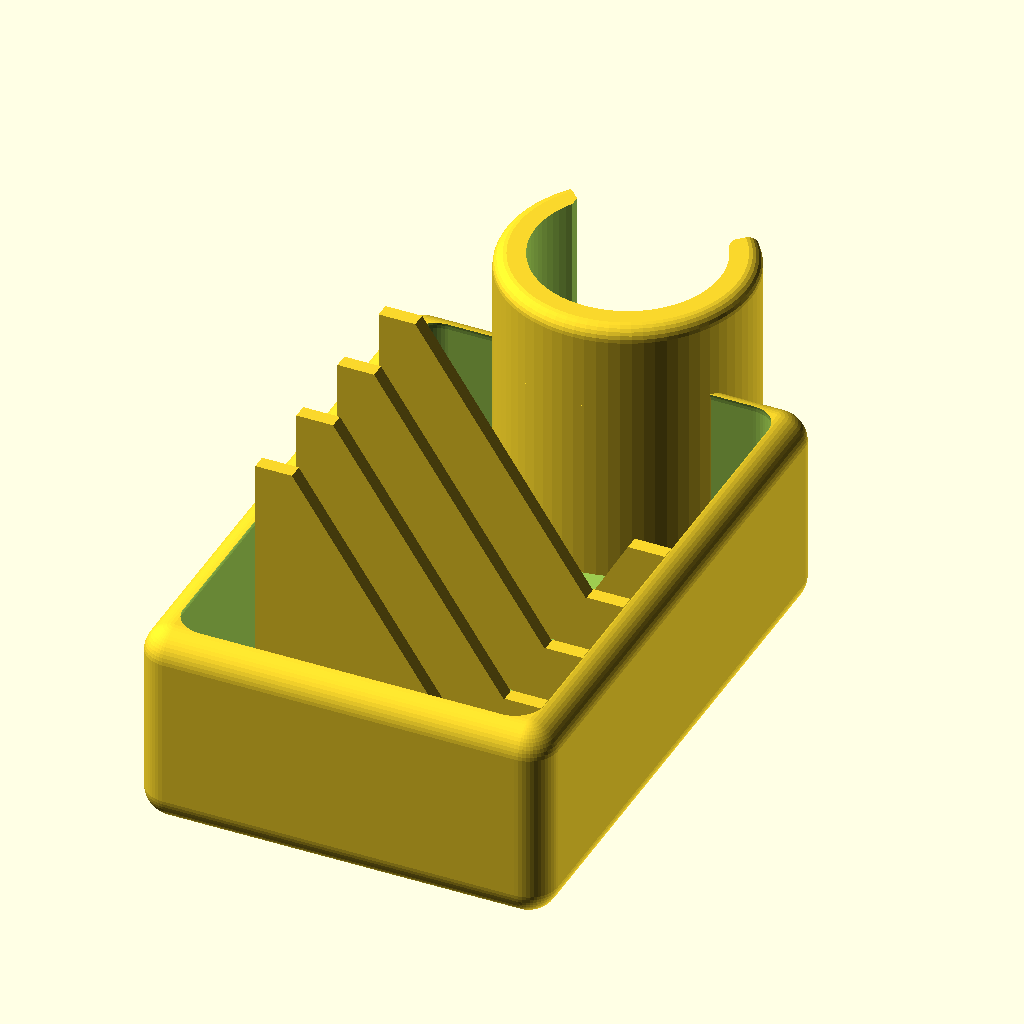
Cell 1 — every parameter at its default value.
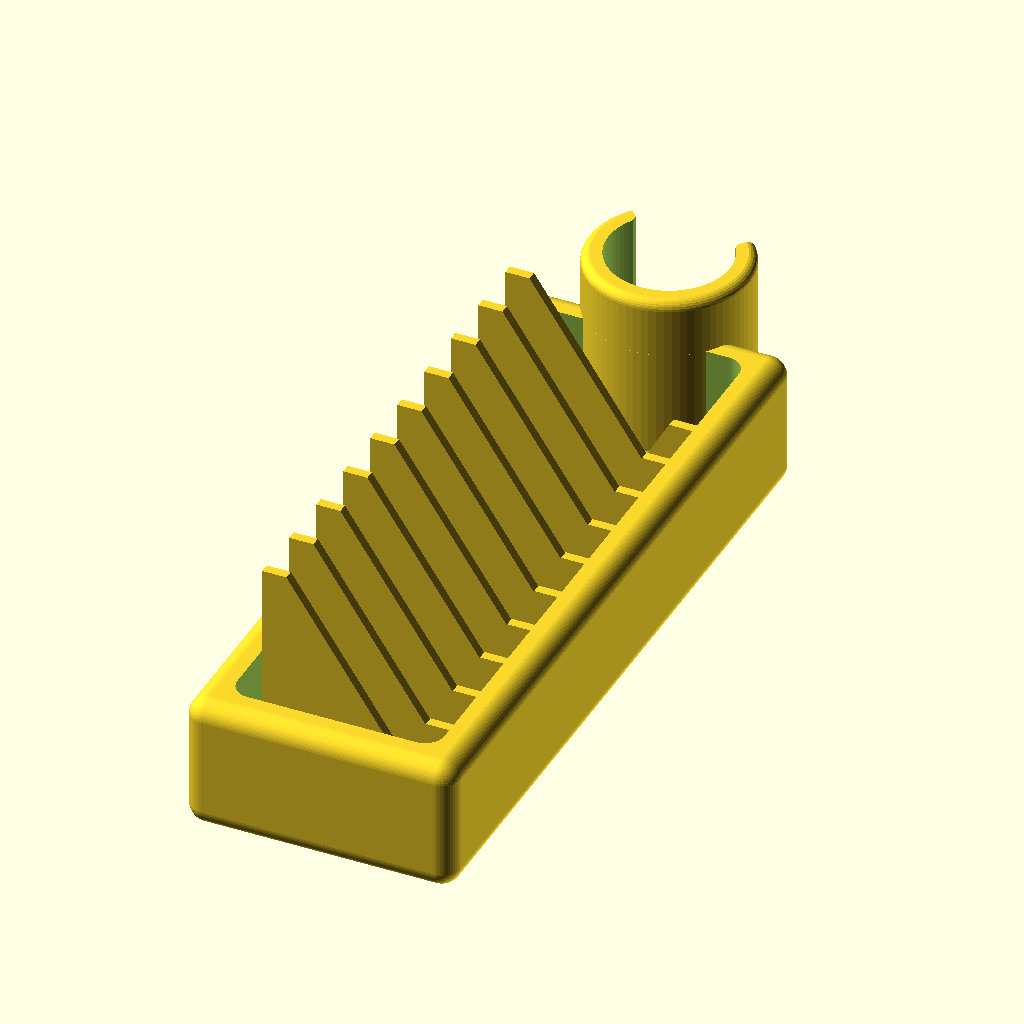
Cell 2: the same model with width = 144.
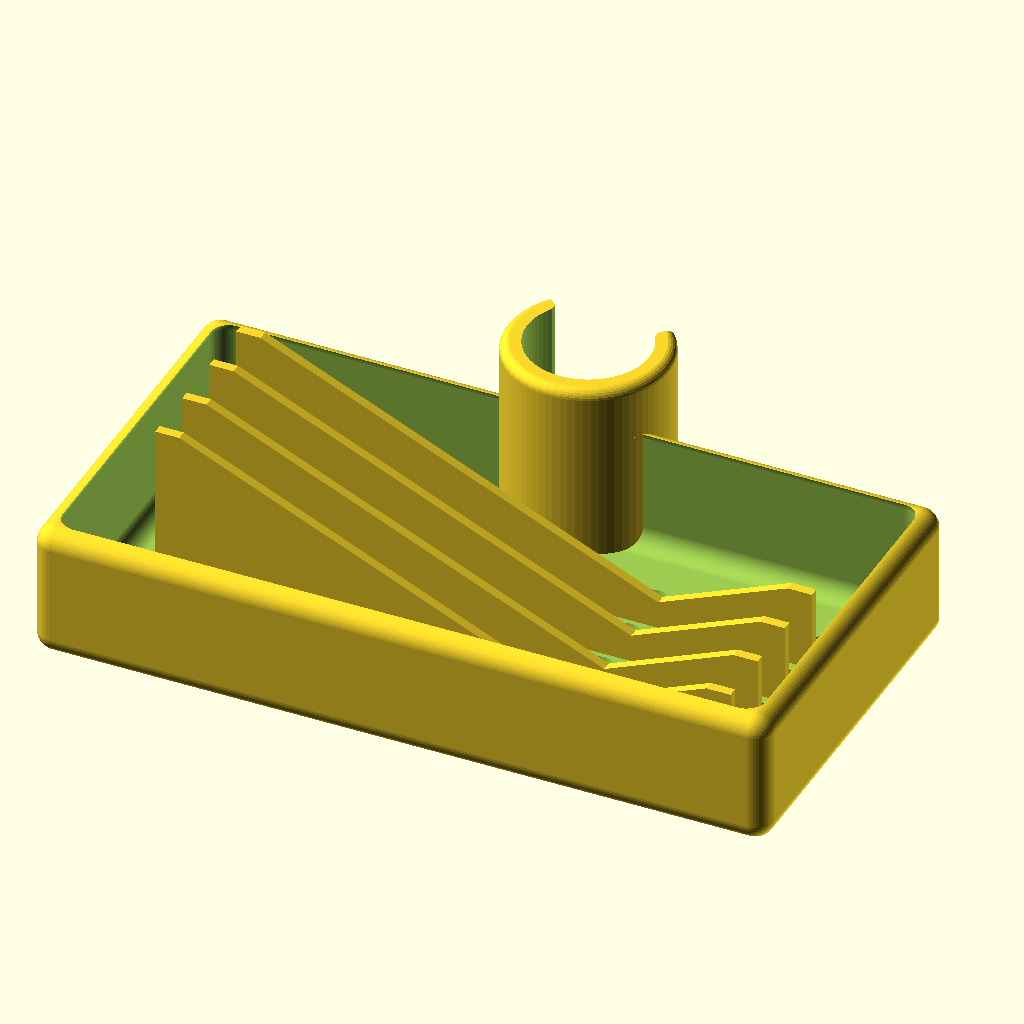
Cell 3: depth = 144 (everything else at default).
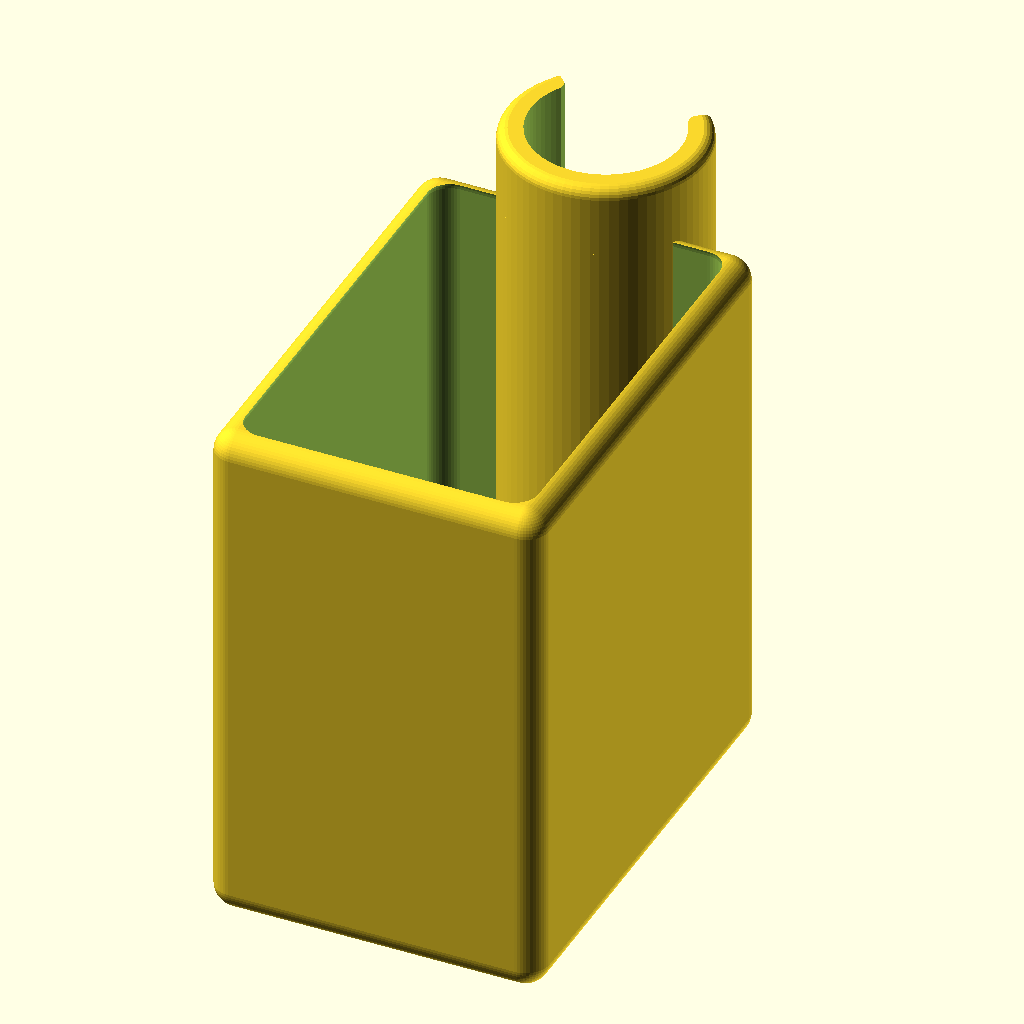
Cell 4 — height set to 80, the other parameters unchanged.
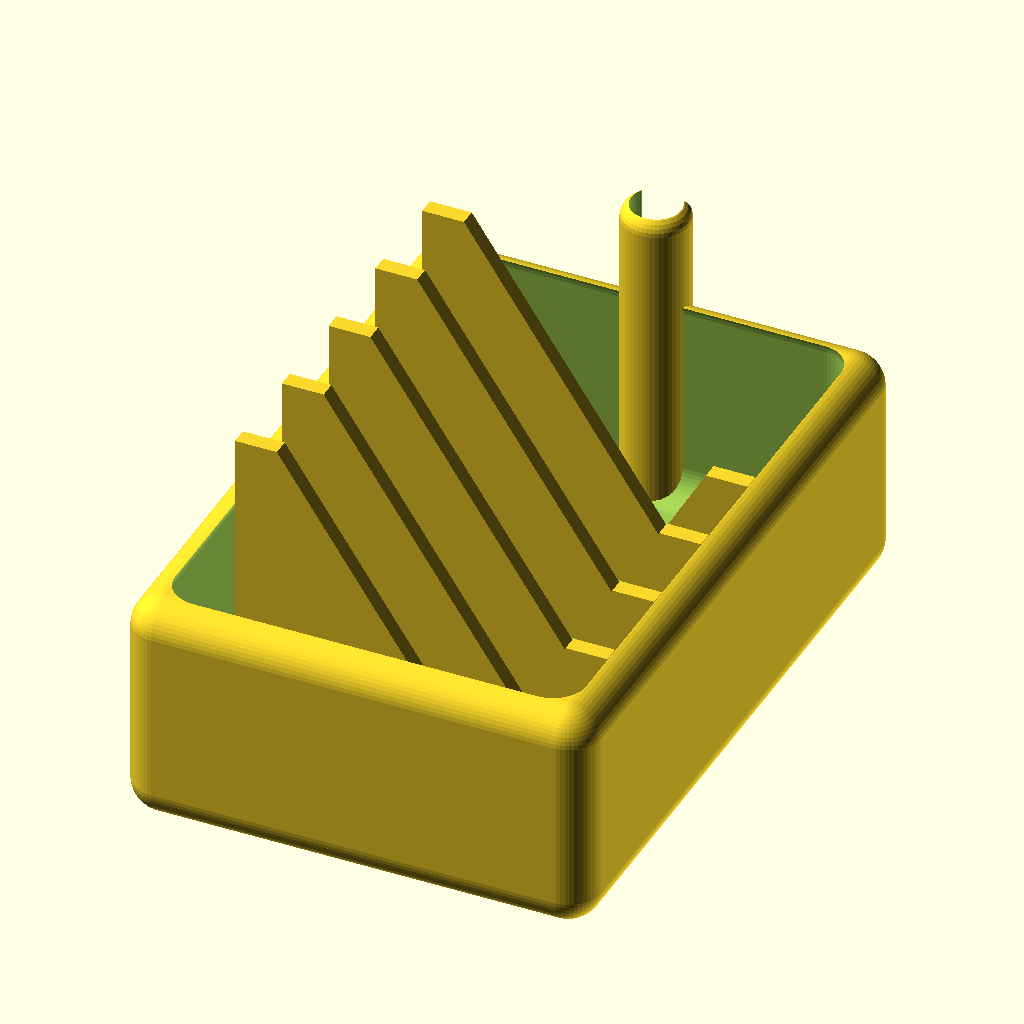
Cell 5: the same model with d = 6.
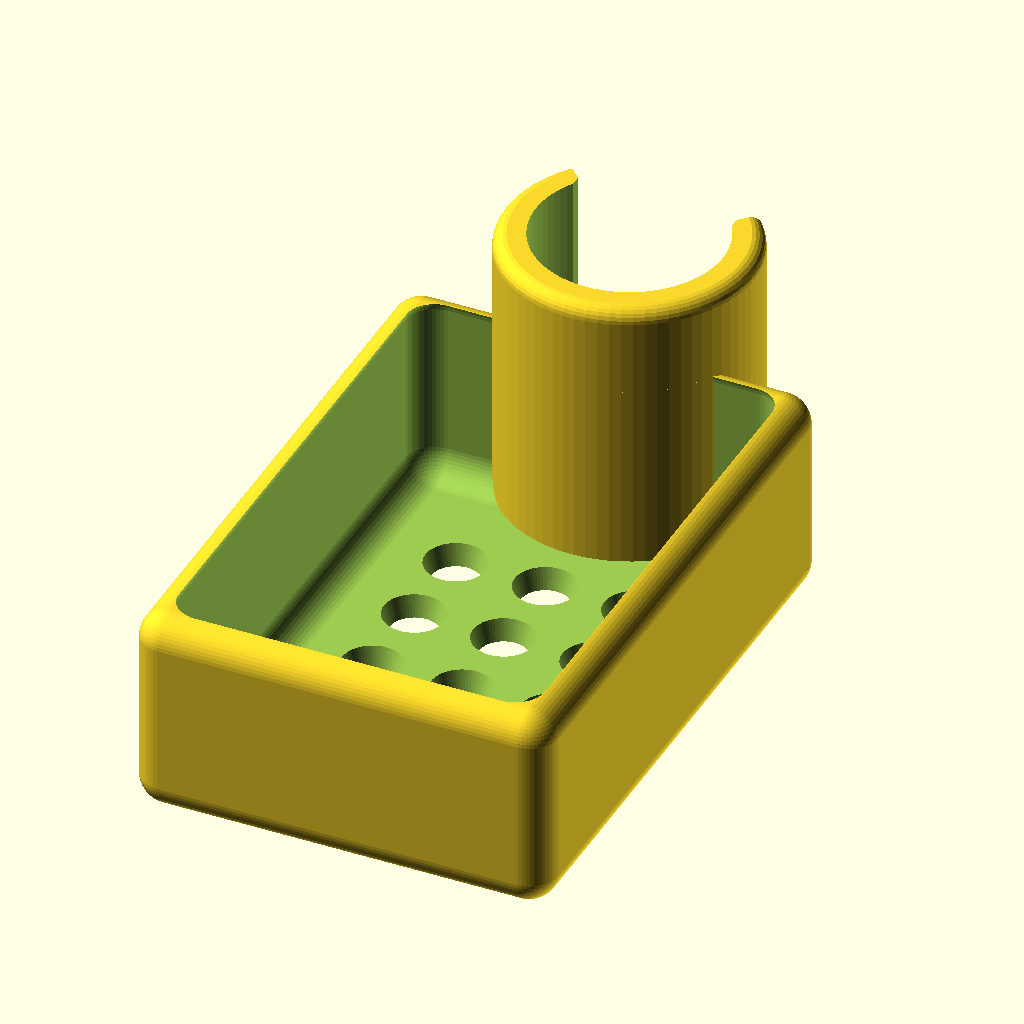
Cell 6: the same model with vents = 0.
The same orthographic view direction (rotation 55°, 0°, 25°; colour scheme Cornfield) for every cell, with the view re-fitted per cell, so scale and position can differ between cells.
Source of the model, inputs/thingiverse/files/thing-2511442/files/CustomTray-Fixed.scad:
// preview[view:north east, tilt:top]
//include <MCAD/boxes.scad>  // Include Boxes library to get easy rounded boxes

// Width of box
width = 72; // [24:12:144]

// Depth of box
depth = 48; // [24:12:144]

// Height of box
height = 20; // [8:80]

// Do you want ventilation fins? (your soap will last longer)
vents = 1; // [1:Yes,0:No]

// Do you want holes?
holes = 1; // [1:Yes,0:No]

// Do you want a tube mount?
mount = 1; // [1:Yes,0:No]

// Diameter of tube to mount this on
d = 25.1; // [6:0.1:40]

/* [Hidden] */

h = height+20;
r = d/2;
f = d/7;
t = d/6;
os = t;
a = 44;
detail = 40;

$fs = 0.5;
$fa = 5.1;
// Difference will construct a main shape and subtract cut outs
difference() {
    
  //***********
  // Main Shape
  //***********
    
  union() {    
    
    // Main mount cylinder solid
    if (mount == 1) {
      translate([0,0,h/2]) {
        rcylinder(r+t,r+t,h,2,true);
      } // End translate
    } // End if mount
    
    // Soap cup
    difference() {      
      
      // Soap cup solid  
      translate([0,-width/2-t-os,height/2]) {
        roundedBox([depth, width, height], 4, false);
      }
      
      // Soap cup cut out
      translate([0,-width/2-t-os,(height/2)+width/25]) {
        roundedBox([depth-width/11, width-width/11, height], 4, false);
      }
      
     
      // Holes in the soap cup
      if (holes == 1) {
        for (spaceD =[-depth/2+12:12:depth/2-3]) {
          for (spaceW =[r+10:12:width-1]) {
            translate([spaceD,-spaceW+2.5-os,-1]) {
              cylinder(width/10, 3, 5, false);
            } // End translate
          } // End for spaceW
        } // End for spaceD
      } // End if holes
        
    } // End difference soap cup
   
    // Ventilation fins
    if ((vents==1) && (depth>=48) && (width>=48)) {
      difference() {

        union(){    
            
          // Big fins
          rotate([90,0,180]) {
            for (spaceW =[r+10+4.5:12:width-5]) {
              translate([-depth/3.8,width/15,-spaceW+1-os]) {
                linear_extrude(height = 2, center = true, convexity = 10, twist = 0)
polygon(points=[[0,0], [0,-3], [depth/1.5,-3], [depth/1.5,40],[depth/1.5-5,40]]);
              } // End translate
            } // End for spaceW
          } // End rotate
    
          // Small fins
          rotate([90,0,0]) {
            for (spaceW =[r+10+4.5:12:width-5]) {
              translate([depth/7-1,width/15,spaceW-1+os]) {
                linear_extrude(height = 2, center = true, convexity = 10, twist = 0)
polygon(points=[[0,0],[0,-3],[depth/3.5,-3],[depth/3.5,15],[depth/3.5-5,15]]);
              } // End translate
            } // End for spaceW
          } // End rotate
        } // End union
    } // End difference
  } // End if vents
 
  } // End union



  // Cut outs from mounting cylinder
  
  if (mount==1) {
    // Cut out center cylinder
    translate([0,0,-1]) {
      cylinder(h+2, r, r, false);
    }
  
    // Cut out right wall
    rotate([0,0,a]) {
      translate([0,r,h/2]) {
        cube([t, d, h+2],true);   
      }
    }

    // Cut out left wall
    rotate([0,0,-a]) {
      translate([0,r,h/2]) {
        cube([t, d, h+2],true);   
      }
    }

    // Cut out center wall
    translate([0,r,h/2]) {
      cube([d/1.18, d, h+2],true);   
    }
  }  
} // End difference
  
  module rcylinder(r1=10,r2=10,h=10,b=2)
{translate([0,0,-h/2]) hull(){rotate_extrude() translate([r1-b,b,0]) circle(r = b); rotate_extrude() translate([r2-b, h-b, 0]) circle(r = b);}}
  
 module roundedBox(dimentions, radius, unknown) {
     depth = dimentions[0];
     width = dimentions[1];
     height = dimentions[2];
     
     translate([-depth/2, -width/2, -height/2+radius]) hull() {
         translate([0, width, height]) sphere(r=radius);
         translate([depth, 0, height]) sphere(r=radius);
         translate([0, 0, height]) sphere(r=radius);
         translate([depth, width, height]) sphere(r=radius);
         
         translate([0, width, 0]) sphere(r=radius);
         translate([depth, 0, 0]) sphere(r=radius);
         translate([0, 0, 0]) sphere(r=radius);
         translate([depth, width, 0]) sphere(r=radius);
     }
 }
Customizer parameters (derived from the source; name, type, default, range or options):
width: number, default 72, range 24 to 144, step 12
depth: number, default 48, range 24 to 144, step 12
height: number, default 20, range 8 to 80
vents: number, default 1, options 1, 0
holes: number, default 1, options 1, 0
mount: number, default 1, options 1, 0
d: number, default 25.1, range 6 to 40, step 0.1
